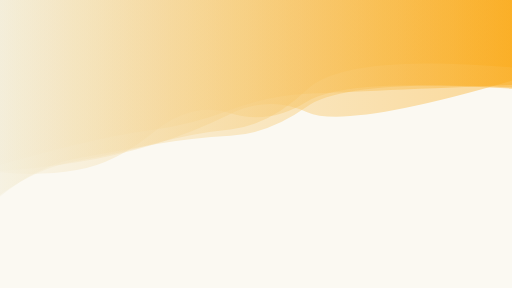
t = 0.00 s
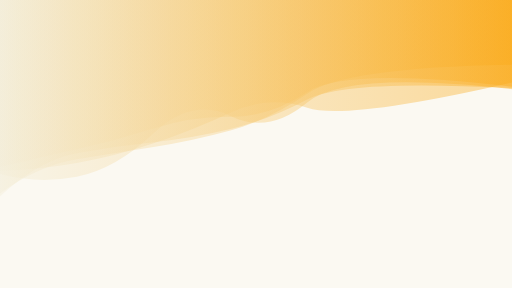
t = 1.67 s
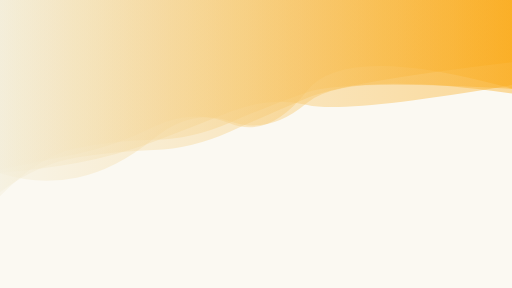
t = 3.33 s
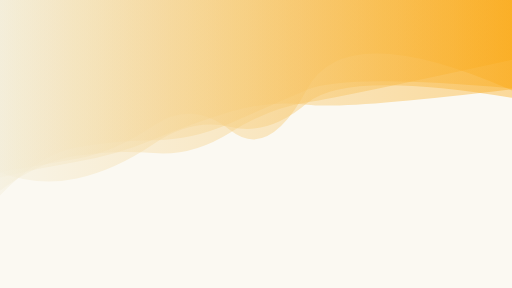
t = 5.00 s
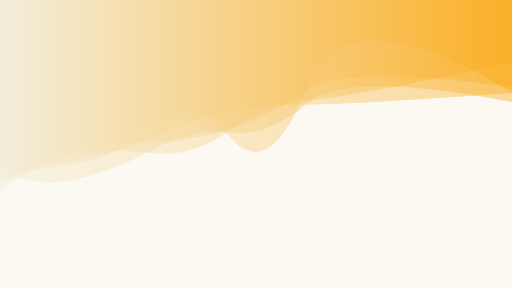
t = 6.66 s
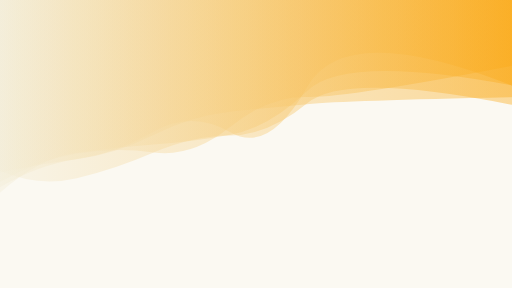
t = 8.33 s

The animated SVG that drew these frames (rendered in a browser with its animation timeline set to each time). Animation: 5 SMIL elements (animate=5); frames cover the first 8.33 s, repeats indefinitely.

<svg xmlns="http://www.w3.org/2000/svg" xmlns:xlink="http://www.w3.org/1999/xlink" style="margin: auto; background-color: #fbf9f2; display: block; z-index: 1; position: relative; shape-rendering: auto;" width="2560" height="1440" preserveAspectRatio="xMidYMid" viewBox="0 0 2560 1440">
<g transform="translate(960,500) scale(1,1) translate(-960,-500)"><linearGradient id="lg-0.6184257724016214" x1="0" x2="1" y1="0" y2="0">
  <stop stop-color="#f3edd8" offset="0"></stop>
  <stop stop-color="#FAA916" offset="1"></stop>
</linearGradient><path d="" fill="url(#lg-0.6184257724016214)" opacity="0.4">
  <animate attributeName="d" dur="20s" repeatCount="indefinite" keyTimes="0;0.333;0.667;1" calcmod="spline" keySplines="0.2 0 0.2 1;0.2 0 0.2 1;0.2 0 0.2 1" begin="0s" values="M0 0L 0 823.3749010329235Q 192 769.7006092734393  384 722.2845852217366T 768 648.5611979369729T 1152 549.7550790048032T 1536 468.55076520162737T 2560 424.50961345833116L 2560 0 Z;M0 0L 0 872.1366664288738Q 192 849.073284199252  384 818.0717710150587T 768 622.2578737650205T 1152 685.7735680290156T 1536 437.8754037229954T 2560 461.7012907982555L 2560 0 Z;M0 0L 0 831.6275955133435Q 192 738.0380640827256  384 725.1246484777666T 768 769.2560502015071T 1152 588.9755610747293T 1536 424.99643261604024T 2560 328.0846887219046L 2560 0 Z;M0 0L 0 823.3749010329235Q 192 769.7006092734393  384 722.2845852217366T 768 648.5611979369729T 1152 549.7550790048032T 1536 468.55076520162737T 2560 424.50961345833116L 2560 0 Z"></animate>
</path><path d="" fill="url(#lg-0.6184257724016214)" opacity="0.4">
  <animate attributeName="d" dur="20s" repeatCount="indefinite" keyTimes="0;0.333;0.667;1" calcmod="spline" keySplines="0.2 0 0.2 1;0.2 0 0.2 1;0.2 0 0.2 1" begin="-4s" values="M0 0L 0 856.8324024677795Q 192 828.9319519796353  384 803.6525920864614T 768 735.6011025601075T 1152 584.7939511537148T 1536 614.9890411832364T 2560 383.7345466711072L 2560 0 Z;M0 0L 0 853.7116806217185Q 192 852.111175724691  384 817.0102726914747T 768 713.3449472410621T 1152 559.3597023002797T 1536 525.3743805961776T 2560 417.375043586189L 2560 0 Z;M0 0L 0 951.3601773609553Q 192 817.9385908009731  384 792.4132239482027T 768 667.492379063639T 1152 558.9877562710108T 1536 519.8392265643749T 2560 498.4556972352065L 2560 0 Z;M0 0L 0 856.8324024677795Q 192 828.9319519796353  384 803.6525920864614T 768 735.6011025601075T 1152 584.7939511537148T 1536 614.9890411832364T 2560 383.7345466711072L 2560 0 Z"></animate>
</path><path d="" fill="url(#lg-0.6184257724016214)" opacity="0.4">
  <animate attributeName="d" dur="20s" repeatCount="indefinite" keyTimes="0;0.333;0.667;1" calcmod="spline" keySplines="0.2 0 0.2 1;0.2 0 0.2 1;0.2 0 0.2 1" begin="-8s" values="M0 0L 0 858.4703343659227Q 192 790.7295474541229  384 755.7814812745655T 768 753.8622671580972T 1152 598.8556167680789T 1536 446.62765351293035T 2560 370.5098183806034L 2560 0 Z;M0 0L 0 980.1668493174816Q 192 844.4233213900301  384 812.0207557238652T 768 706.8804636306646T 1152 642.9642018720307T 1536 430.1427119211222T 2560 347.3266492208454L 2560 0 Z;M0 0L 0 952.3745891324007Q 192 807.6889303923688  384 777.414557211647T 768 768.6788357314622T 1152 662.9544957376772T 1536 515.6755958200008T 2560 295.8273693576242L 2560 0 Z;M0 0L 0 858.4703343659227Q 192 790.7295474541229  384 755.7814812745655T 768 753.8622671580972T 1152 598.8556167680789T 1536 446.62765351293035T 2560 370.5098183806034L 2560 0 Z"></animate>
</path><path d="" fill="url(#lg-0.6184257724016214)" opacity="0.4">
  <animate attributeName="d" dur="20s" repeatCount="indefinite" keyTimes="0;0.333;0.667;1" calcmod="spline" keySplines="0.2 0 0.2 1;0.2 0 0.2 1;0.2 0 0.2 1" begin="-12s" values="M0 0L 0 855.8983786199037Q 192 947.0242760369479  384 900.0722787208734T 768 767.7584941727661T 1152 684.6064988131388T 1536 517.6592681668142T 2560 527.7857934585517L 2560 0 Z;M0 0L 0 818.9891797184406Q 192 737.1723646528251  384 719.4106537459302T 768 660.016754513925T 1152 531.748607734217T 1536 484.7377144536758T 2560 451.66577295913766L 2560 0 Z;M0 0L 0 871.1236430402741Q 192 919.4065280871995  384 883.2323800355585T 768 661.5598241066772T 1152 574.2112504755772T 1536 512.6456909168245T 2560 441.6729191441402L 2560 0 Z;M0 0L 0 855.8983786199037Q 192 947.0242760369479  384 900.0722787208734T 768 767.7584941727661T 1152 684.6064988131388T 1536 517.6592681668142T 2560 527.7857934585517L 2560 0 Z"></animate>
</path><path d="" fill="url(#lg-0.6184257724016214)" opacity="0.4">
  <animate attributeName="d" dur="20s" repeatCount="indefinite" keyTimes="0;0.333;0.667;1" calcmod="spline" keySplines="0.2 0 0.2 1;0.2 0 0.2 1;0.2 0 0.2 1" begin="-16s" values="M0 0L 0 981.7172456445209Q 192 769.3529445891276  384 730.3186614854138T 768 694.271595982673T 1152 598.5015317005711T 1536 447.4662379712588T 2560 445.8176208667094L 2560 0 Z;M0 0L 0 954.9160577125882Q 192 803.0437821065435  384 782.0007859331656T 768 738.2236696512628T 1152 714.4429770560567T 1536 458.6439730193913T 2560 417.5230072191172L 2560 0 Z;M0 0L 0 982.759016156246Q 192 867.5039661760322  384 834.3129602864992T 768 741.2635538733828T 1152 731.6485730436601T 1536 589.2407989437945T 2560 431.9667777293773L 2560 0 Z;M0 0L 0 981.7172456445209Q 192 769.3529445891276  384 730.3186614854138T 768 694.271595982673T 1152 598.5015317005711T 1536 447.4662379712588T 2560 445.8176208667094L 2560 0 Z"></animate>
</path></g>
</svg>
